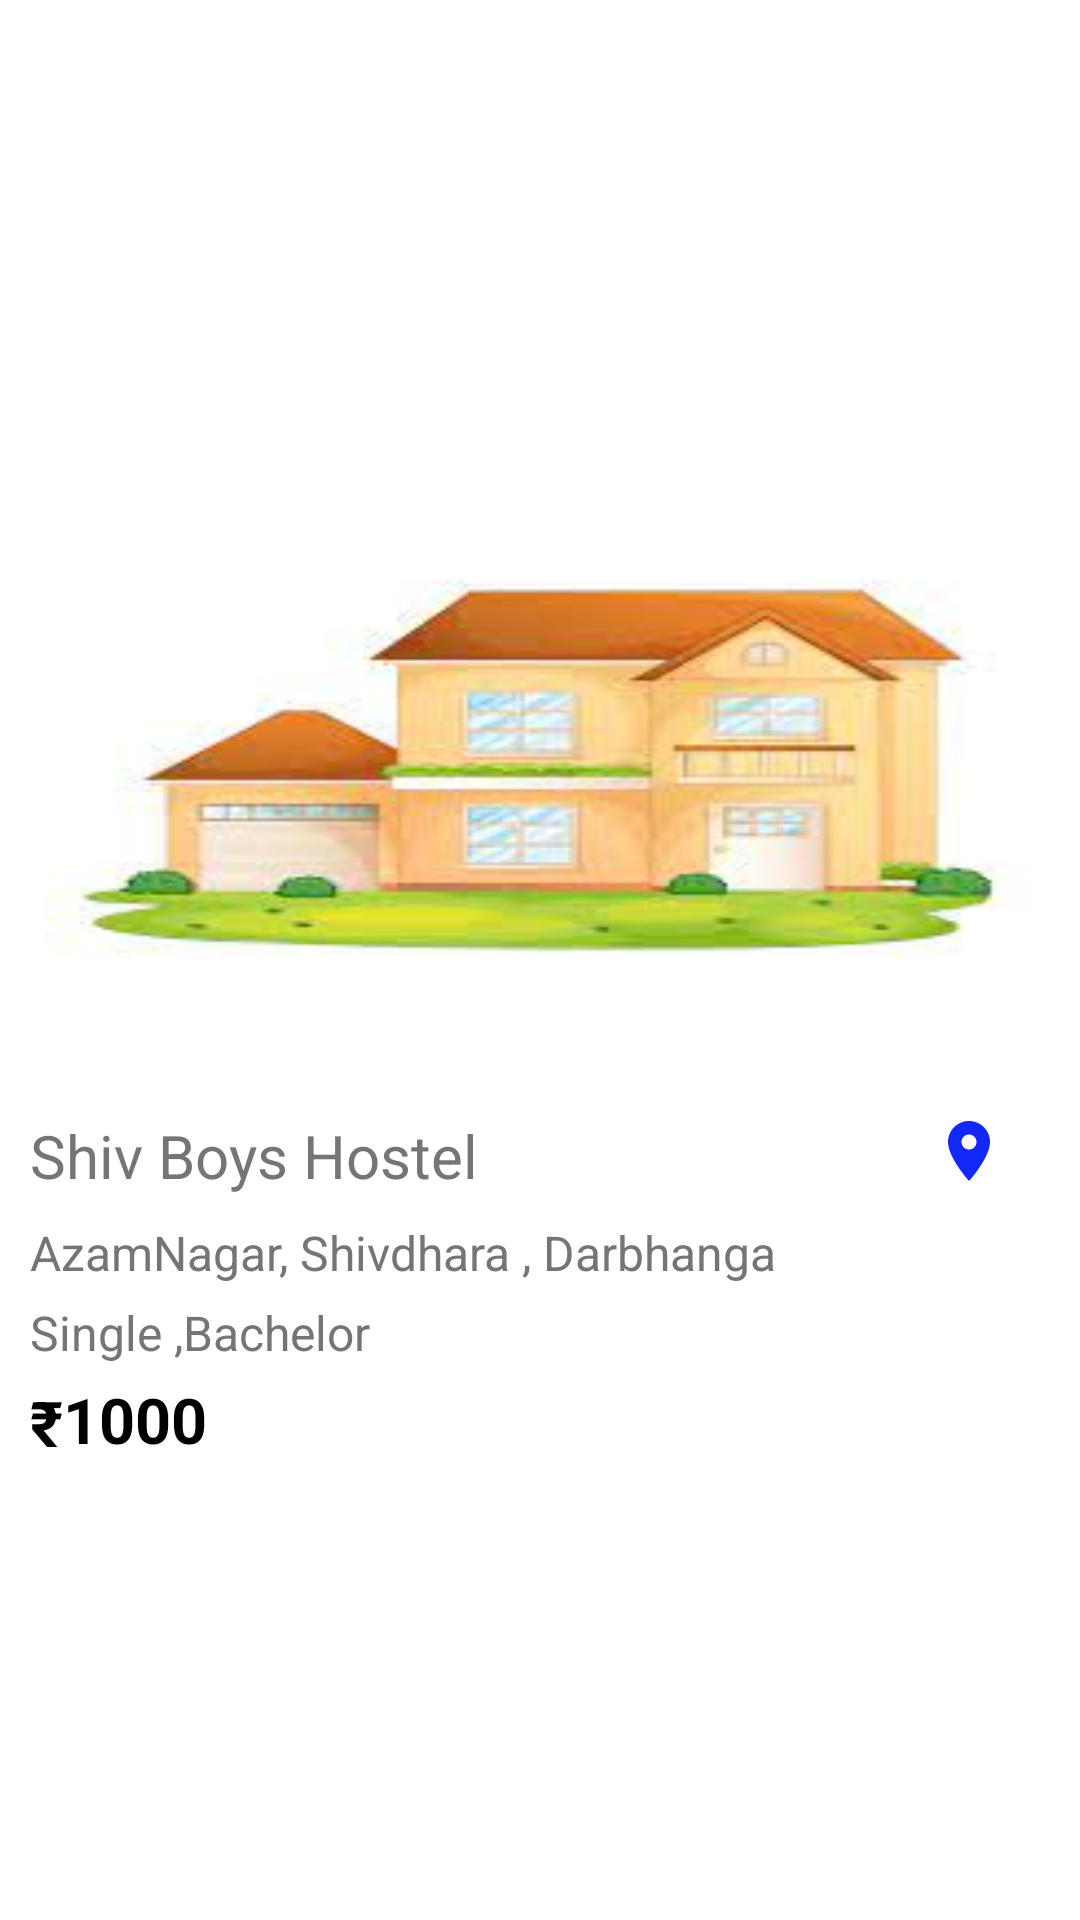

This screen was rendered from an Android layout file. Write that file and the resources it references.
<!-- AndroidManifest.xml: application theme AppTheme.NoActionBar -->
<!-- res/layout/room_view_details.xml -->
<?xml version="1.0" encoding="utf-8"?>
<androidx.constraintlayout.widget.ConstraintLayout xmlns:android="http://schemas.android.com/apk/res/android"
    xmlns:app="http://schemas.android.com/apk/res-auto"
    xmlns:tools="http://schemas.android.com/tools"
    android:layout_width="match_parent"
    android:id="@+id/roomContent"
    android:layout_height="wrap_content"
    android:background="#ffff"
    android:layout_marginBottom="13dp"
    android:layout_marginTop="10dp">

    <LinearLayout
        android:layout_width="match_parent"
        android:layout_height="wrap_content"
        android:orientation="vertical"
        app:layout_constraintBottom_toBottomOf="parent"
        app:layout_constraintEnd_toEndOf="parent"
        app:layout_constraintHorizontal_bias="0.5"
        app:layout_constraintStart_toStartOf="parent"
        app:layout_constraintTop_toTopOf="parent"
        tools:ignore="MissingConstraints">



        <com.google.android.material.imageview.ShapeableImageView
            android:id="@+id/imgRoom"
            android:layout_width="match_parent"
            android:layout_height="220dp"
            android:layout_marginRight="15dp"
            android:layout_marginLeft="15dp"
            android:adjustViewBounds="true"
            android:scaleType="fitXY"
            app:backgroundTint="#ffff"
            android:src="@drawable/animehousepng"
            app:shapeAppearanceOverlay="@style/roundimageview"
            />

        <RelativeLayout
            android:layout_width="match_parent"
            android:layout_height="wrap_content"
            android:layout_marginLeft="10dp"
            android:layout_marginRight="10dp"
            >

            <TextView
                android:id="@+id/locationLandmark"
                android:layout_width="wrap_content"
                android:layout_height="wrap_content"
                android:layout_marginTop="5dp"
                android:layout_marginRight="10dp"
                android:textColor="#757575"
                android:layout_marginBottom="5dp"
                android:text="Shiv Boys Hostel"
                android:textSize="20sp"
                tools:ignore="MissingConstraints" />

            <ImageView
                android:id="@+id/location"
                android:layout_width="wrap_content"
                android:layout_height="wrap_content"
                android:layout_alignParentEnd="true"
                android:layout_marginTop="5dp"
                android:layout_marginEnd="15dp"
                app:srcCompat="@drawable/ic_location" />

        </RelativeLayout>

        <TextView
            android:id="@+id/locationAddress"
            android:layout_width="match_parent"
            android:layout_height="wrap_content"
            android:layout_marginLeft="10dp"
            android:layout_marginTop="3dp"
            android:textColor="#757575"
            android:layout_marginRight="10dp"
            android:text="AzamNagar, Shivdhara , Darbhanga"
            android:textSize="16sp"
            tools:ignore="MissingConstraints" />

        <TextView
            android:id="@+id/roomType"
            android:layout_width="match_parent"
            android:layout_height="wrap_content"
            android:layout_marginLeft="10dp"
            android:layout_marginTop="5dp"
            android:textColor="#757575"
            android:layout_marginRight="10dp"
            android:text="Single ,Bachelor"
            android:textSize="16sp" />

        <LinearLayout
            android:layout_width="wrap_content"
            android:layout_height="wrap_content"
            android:layout_marginLeft="10dp"
            android:orientation="horizontal"
            >
        <TextView
            android:id="@+id/rs"
            android:layout_width="wrap_content"
            android:layout_height="wrap_content"
            android:layout_marginTop="5dp"
            android:text="₹"
            android:textColor="#010101"
            android:textSize="21sp"
            android:textStyle="bold" />
            <TextView
                android:id="@+id/roomPrice"
                android:layout_width="match_parent"
                android:layout_height="match_parent"
                android:textStyle="bold"
                android:textSize="21sp"
                android:textColor="#010101"
                android:text="1000"
                android:layout_marginTop="4dp"/>


            <TextView
                android:layout_marginTop="4dp"
                android:layout_width="wrap_content"
                android:layout_height="wrap_content"
                android:textSize="21sp"

                android:textStyle="bold"
                />
        </LinearLayout>
        <View
            android:layout_marginTop="4dp"
            android:layout_width="match_parent"
            android:layout_height="1dp"
            />
    </LinearLayout>

</androidx.constraintlayout.widget.ConstraintLayout>
<!-- resources referenced by this layout -->
<resources>
  <!-- drawable animehousepng: png bitmap (drawable, 39043 bytes) -->
  <!-- drawable ic_location (drawable) -->
  <vector android:height="24dp" android:tint="#1128F7"
      android:viewportHeight="24" android:viewportWidth="24"
      android:width="24dp" xmlns:android="http://schemas.android.com/apk/res/android">
      <path android:fillColor="@android:color/white" android:pathData="M12,2C8.13,2 5,5.13 5,9c0,5.25 7,13 7,13s7,-7.75 7,-13c0,-3.87 -3.13,-7 -7,-7zM12,11.5c-1.38,0 -2.5,-1.12 -2.5,-2.5s1.12,-2.5 2.5,-2.5 2.5,1.12 2.5,2.5 -1.12,2.5 -2.5,2.5z"/>
  </vector>
  <style name="roundimageview" parent="">
          <item name="cornerFamily">rounded</item>
          <item name="cornerSize">8dp</item>
          <item name="color">@color/white</item>
          <item name="strokeWidth">1dp</item>
          <item name="strokeColor">@color/black</item>
      </style>
  <style name="AppTheme.NoActionBar">
          <item name="windowActionBar">false</item>
          <item name="windowNoTitle">true</item>
      </style>
  <color name="white">#FFFFFFFF</color>
  <color name="black">#FF000000</color>
</resources>
